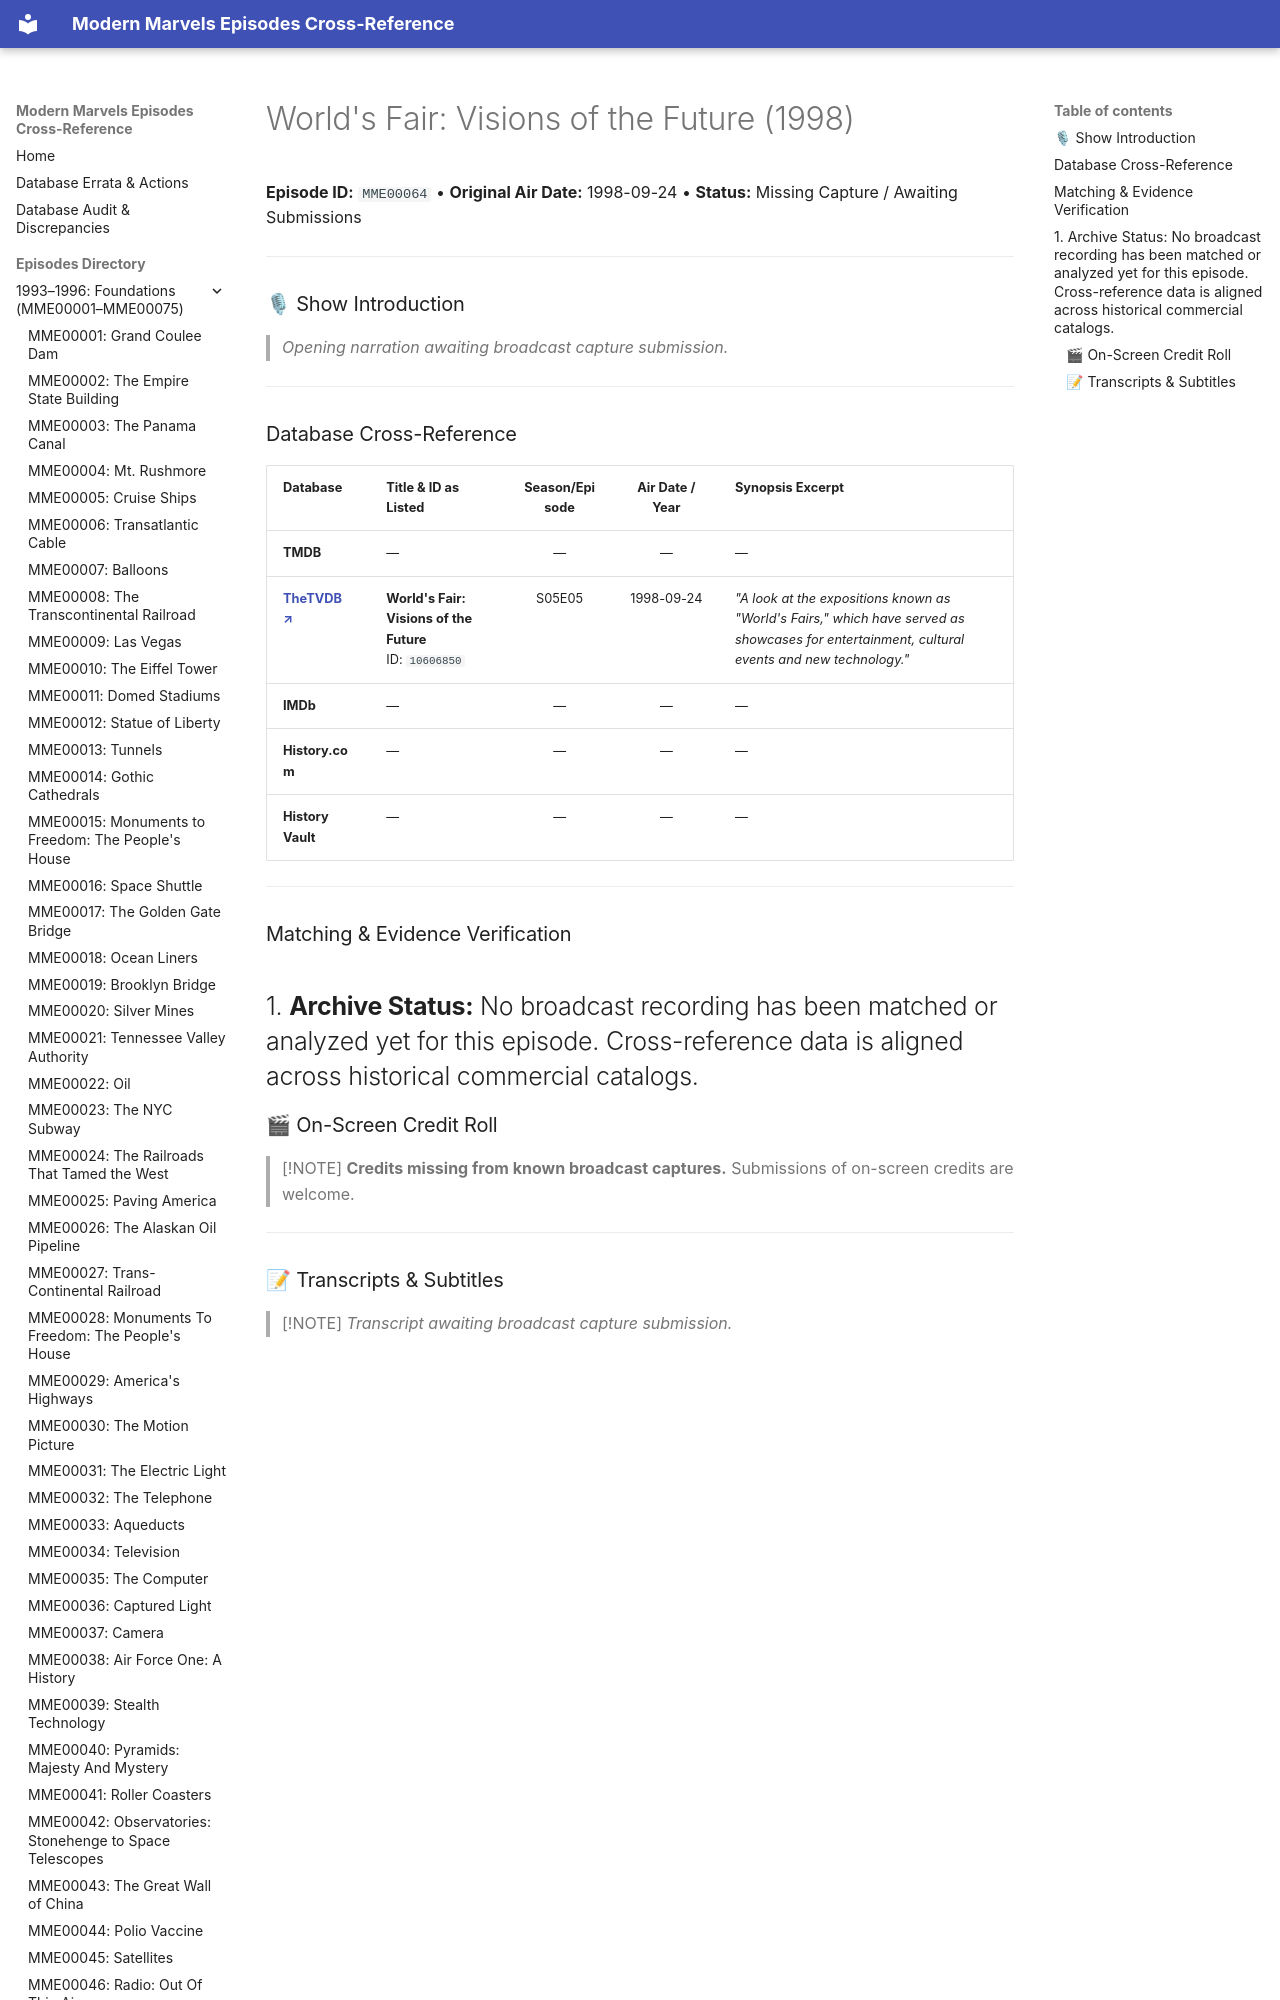

repository: ModernMarvelsFan/ModernMarvels · page: episodes/MME00064/index.html · generator: mkdocs

# World's Fair: Visions of the Future (1998)

**Episode ID:** `MME00064` • **Original Air Date:** 1998-09-24 • **Status:** Missing Capture / Awaiting Submissions

---

### 🎙 Show Introduction

> *Opening narration awaiting broadcast capture submission.*

---
